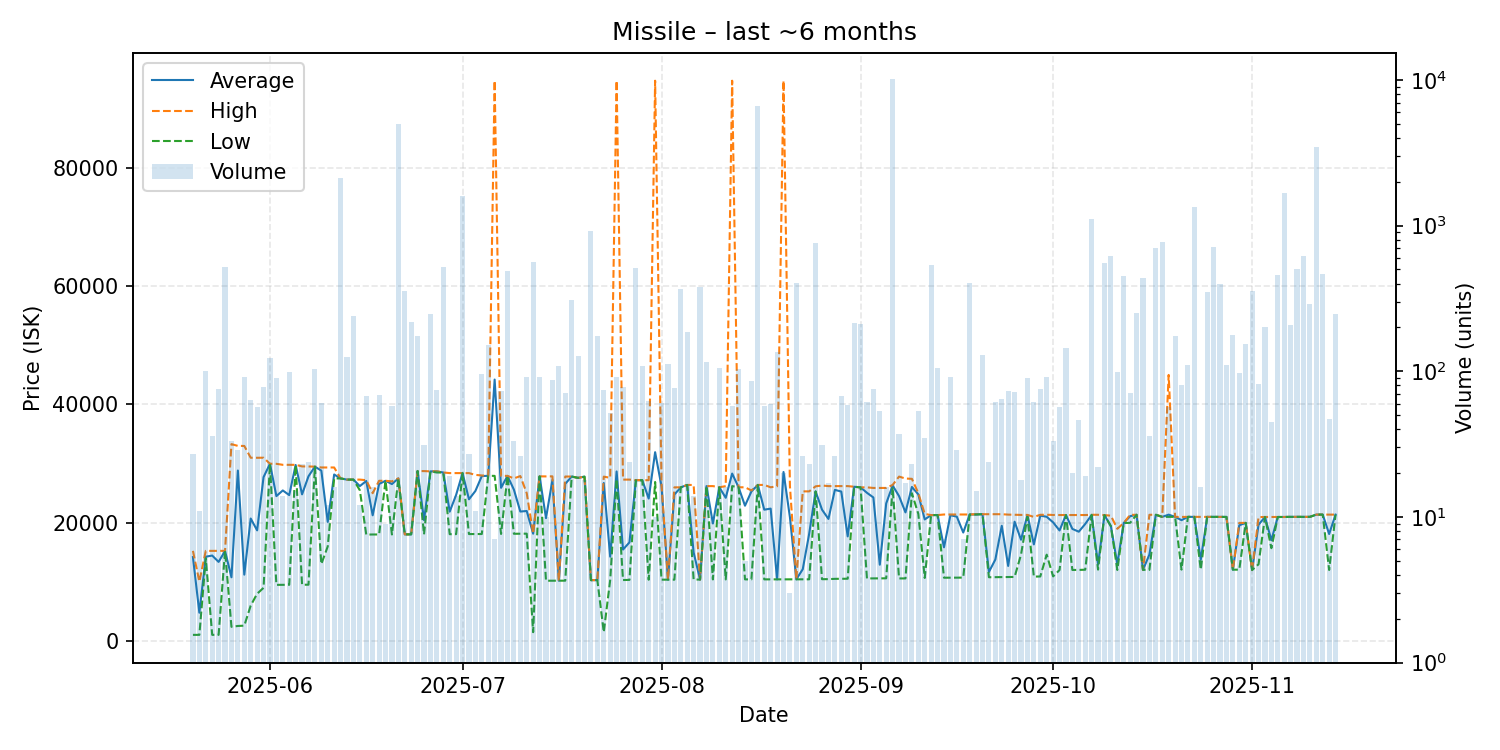

The data file committed next to this chart (first rows):
date, average, highest, lowest, order_count, volume
2025-05-20, 14195, 15250, 1045, 9, 27
2025-05-21, 4794, 10050, 1048, 7, 11
2025-05-22, 14260, 15250, 14000, 6, 100
2025-05-23, 14459, 15250, 1049, 11, 36
2025-05-24, 13382, 15250, 1050, 8, 76
2025-05-25, 15250, 15250, 15250, 11, 519
2025-05-26, 10784, 33300, 2404, 8, 33
2025-05-27, 28835, 33000, 2552, 10, 29
2025-05-28, 11229, 32990, 2601, 15, 92
2025-05-29, 20719, 31000, 6000, 17, 64
2025-05-30, 18716, 30990, 8000, 15, 57
2025-05-31, 27718, 31000, 9000, 8, 78
2025-06-01, 29980, 29980, 29980, 17, 124
2025-06-02, 24512, 29970, 9503, 10, 90
2025-06-03, 25466, 29800, 9507, 9, 14
2025-06-04, 24677, 29800, 9512, 13, 99
2025-06-05, 29773, 29800, 29700, 5, 15
2025-06-06, 24807, 29530, 9525, 12, 23
2025-06-07, 27856, 29520, 9526, 8, 24
2025-06-08, 29490, 29490, 29490, 11, 103
2025-06-09, 28820, 29350, 13015, 14, 61
2025-06-10, 20150, 29350, 16000, 10, 12
2025-06-11, 28163, 29350, 27500, 8, 16
2025-06-12, 27500, 27500, 27500, 5, 2108
2025-06-13, 27300, 27300, 27300, 11, 126
2025-06-14, 27300, 27300, 27300, 11, 240
2025-06-15, 26203, 27300, 25500, 8, 12
2025-06-16, 27063, 27200, 18000, 6, 68
2025-06-17, 21263, 25000, 18020, 5, 16
2025-06-18, 26563, 27100, 18020, 8, 69
2025-06-19, 27100, 27100, 27100, 4, 9
2025-06-20, 26548, 27000, 18020, 7, 58
2025-06-21, 27500, 27500, 27500, 13, 4988
2025-06-22, 18040, 18040, 18040, 9, 355
2025-06-23, 18040, 18040, 18040, 11, 217
2025-06-24, 28750, 28750, 28750, 13, 174
2025-06-25, 20455, 28740, 18040, 10, 31
2025-06-26, 28690, 28690, 28690, 11, 246
2025-06-27, 28692, 28700, 28500, 3, 74
2025-06-28, 28500, 28500, 28500, 6, 516
2025-06-29, 21881, 28400, 18070, 5, 19
2025-06-30, 24715, 28400, 18080, 7, 14
2025-07-01, 28400, 28400, 28400, 15, 1589
2025-07-02, 23970, 28400, 18090, 9, 27
2025-07-03, 25373, 28100, 18100, 6, 11
2025-07-04, 27896, 28000, 18100, 8, 96
2025-07-05, 27940, 27940, 27940, 8, 151
2025-07-06, 44216, 94750, 27930, 6, 7
2025-07-07, 25910, 27930, 18110, 12, 73
2025-07-08, 27930, 27930, 27930, 8, 487
2025-07-09, 25604, 27500, 18140, 13, 33
2025-07-10, 21900, 27900, 18150, 8, 26
2025-07-11, 21990, 25000, 18160, 12, 91
2025-07-12, 18150, 18160, 1501, 8, 560
2025-07-13, 27843, 27850, 27840, 8, 91
2025-07-14, 20784, 27840, 10200, 4, 10
2025-07-15, 27241, 27850, 10200, 12, 87
2025-07-16, 10200, 10200, 10200, 7, 108
2025-07-17, 26582, 27820, 10210, 14, 71
2025-07-18, 27820, 27820, 27820, 9, 310
... 119 more rows
